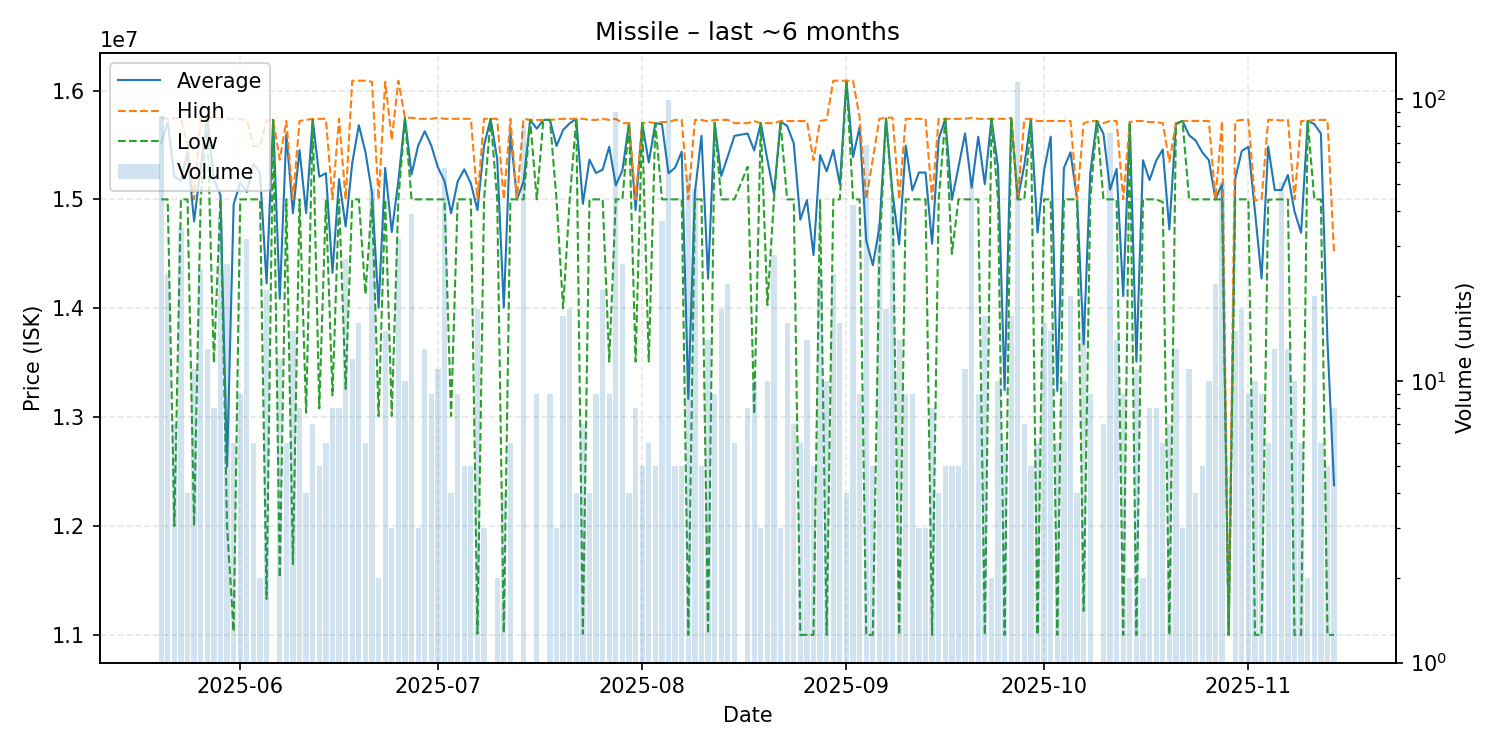

Data behind this chart, as committed beside it:
date, average, highest, lowest, order_count, volume
2025-05-20, 15513218, 15750000, 15000000, 14, 87
2025-05-21, 15709167, 15740000, 15000000, 6, 24
2025-05-22, 15210000, 15745000, 12000000, 6, 7
2025-05-23, 15170571, 15750000, 15000000, 6, 35
2025-05-24, 15435000, 15500000, 15000000, 4, 4
2025-05-25, 14797273, 15000000, 12000000, 7, 11
2025-05-26, 15298800, 15740000, 15000000, 9, 25
2025-05-27, 15741538, 15750000, 15740000, 7, 13
2025-05-28, 15187500, 15750000, 13500000, 6, 8
2025-05-29, 15037895, 15740000, 15000000, 11, 38
2025-05-30, 12546923, 15740000, 12000000, 6, 26
2025-05-31, 14955000, 15740000, 11030000, 5, 6
2025-06-01, 15153333, 15740000, 15000000, 5, 9
2025-06-02, 15068438, 15730000, 15000000, 6, 32
2025-06-03, 15326667, 15490000, 15000000, 5, 6
2025-06-04, 15245000, 15490000, 15000000, 2, 2
2025-06-05, 14228095, 15730000, 11330000, 12, 21
2025-06-06, 15730000, 15730000, 15730000, 1, 1
2025-06-07, 14086667, 15365000, 11530000, 4, 12
2025-06-08, 15600000, 15720000, 15000000, 4, 6
2025-06-09, 14872667, 15000000, 11650000, 8, 15
2025-06-10, 15452500, 15720000, 15000000, 8, 8
2025-06-11, 14875000, 15730000, 13040000, 4, 4
2025-06-12, 15735714, 15740000, 15730000, 3, 7
2025-06-13, 15208000, 15740000, 13080000, 5, 5
2025-06-14, 15240000, 15740000, 14990000, 4, 6
2025-06-15, 14325000, 15000000, 13200000, 3, 8
2025-06-16, 15185000, 15740000, 15000000, 4, 8
2025-06-17, 14751111, 15000000, 13260000, 13, 27
2025-06-18, 15334167, 16090000, 15000000, 6, 12
2025-06-19, 15681250, 16090000, 15000000, 11, 16
2025-06-20, 15436667, 16090000, 14130000, 5, 6
2025-06-21, 15060000, 16080000, 15000000, 15, 48
2025-06-22, 14005000, 15000000, 13010000, 2, 2
2025-06-23, 15288667, 16080000, 15000000, 9, 15
2025-06-24, 14700000, 15545000, 13010000, 3, 3
2025-06-25, 15170312, 16090000, 15000000, 8, 32
2025-06-26, 15749000, 15750000, 15740000, 6, 10
2025-06-27, 15229744, 15750000, 15000000, 11, 39
2025-06-28, 15493333, 15740000, 15000000, 3, 3
2025-06-29, 15626154, 15740000, 15000000, 9, 13
2025-06-30, 15493333, 15740000, 15000000, 5, 9
2025-07-01, 15293636, 15750000, 15000000, 7, 11
2025-07-02, 15169298, 15740000, 15000000, 8, 57
2025-07-03, 14872500, 15740000, 13010000, 4, 4
2025-07-04, 15164444, 15740000, 15000000, 5, 9
2025-07-05, 15276000, 15740000, 15000000, 3, 5
2025-07-06, 15148000, 15740000, 15000000, 3, 5
2025-07-07, 14901667, 15000000, 11010000, 8, 18
2025-07-08, 15493333, 15740000, 15000000, 3, 3
2025-07-09, 15740000, 15740000, 15740000, 1, 1
2025-07-10, 15370000, 15740000, 15000000, 2, 2
2025-07-11, 14005000, 15000000, 11020000, 2, 4
2025-07-12, 15616667, 15740000, 15000000, 4, 6
2025-07-13, 15000000, 15000000, 15000000, 1, 1
2025-07-14, 15164568, 15740000, 15000000, 14, 81
2025-07-15, 15730000, 15730000, 15730000, 1, 1
2025-07-16, 15648889, 15730000, 15000000, 5, 9
2025-07-17, 15730000, 15730000, 15730000, 1, 1
2025-07-18, 15730000, 15730000, 15730000, 6, 9
... 118 more rows
